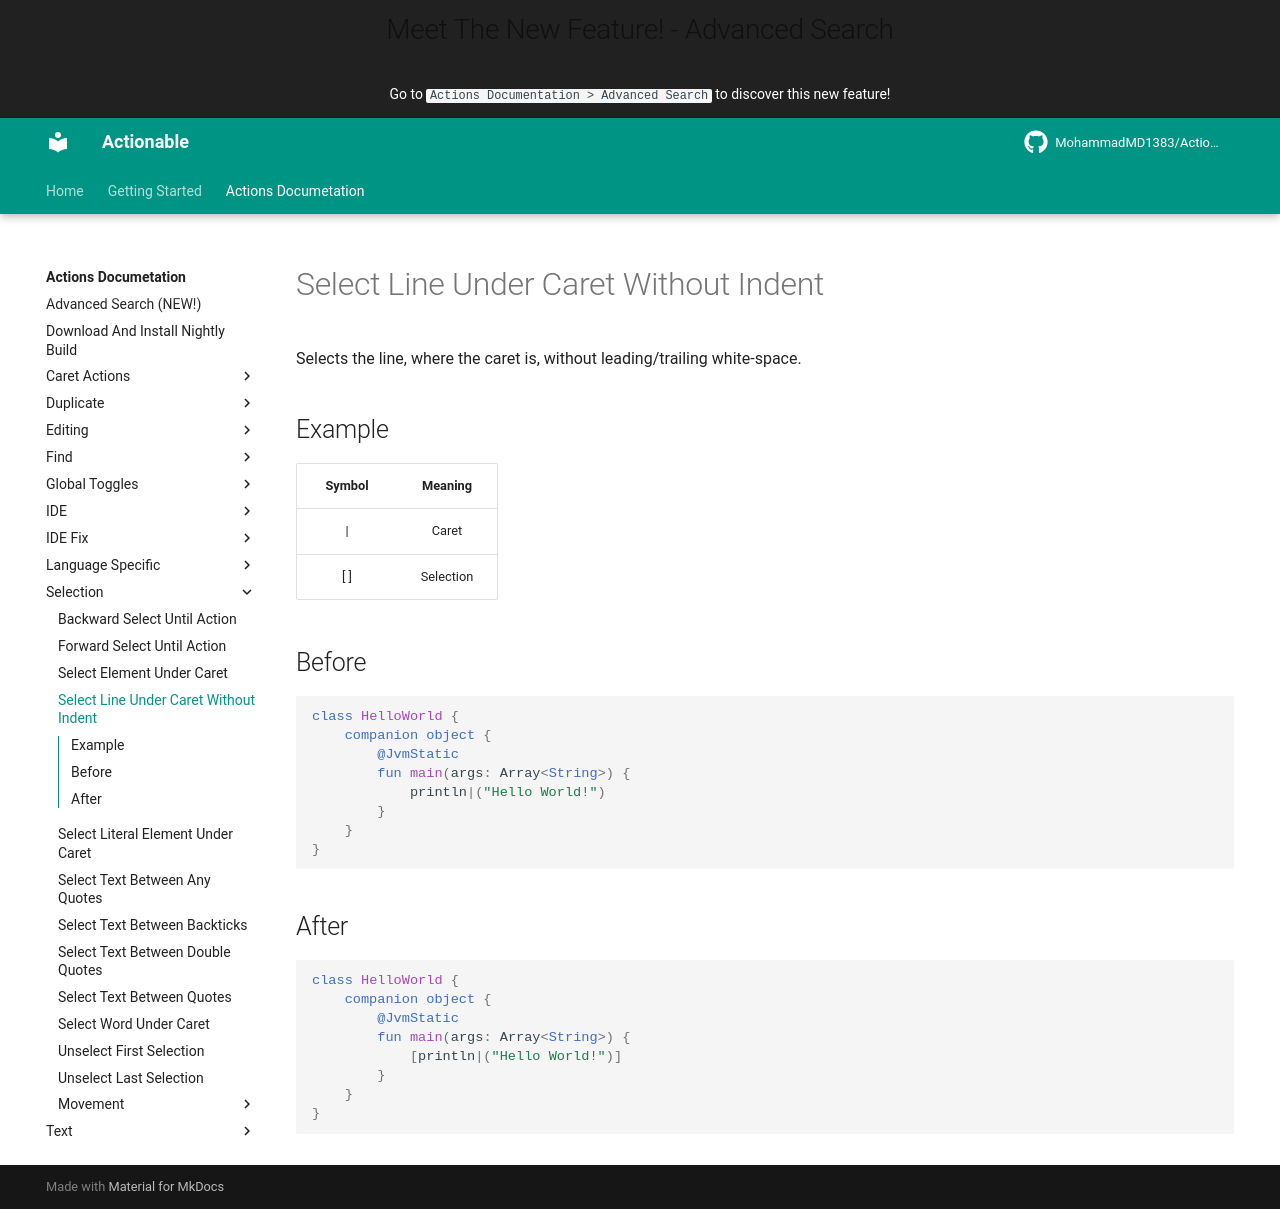

repository: MohammadMD1383/Actionable · page: Actions Documetation/Selection/Select Line Under Caret Without Indent/index.html · generator: mkdocs

Selects the line, where the caret is, without leading/trailing white-space.

## Example

| Symbol |  Meaning  |
|:------:|:---------:|
| &vert; |   Caret   |
|  [ ]   | Selection |

## Before

```kotlin
class HelloWorld {
	companion object {
		@JvmStatic
		fun main(args: Array<String>) {
			println|("Hello World!")
		}
	}
}
```

## After

```kotlin
class HelloWorld {
	companion object {
		@JvmStatic
		fun main(args: Array<String>) {
			[println|("Hello World!")]
		}
	}
}
```
